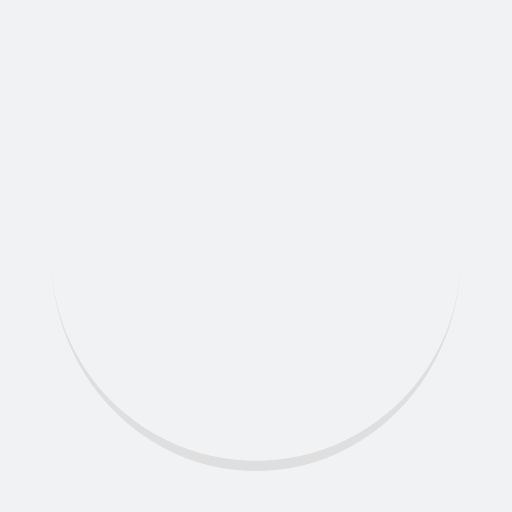
t = 0.00 s
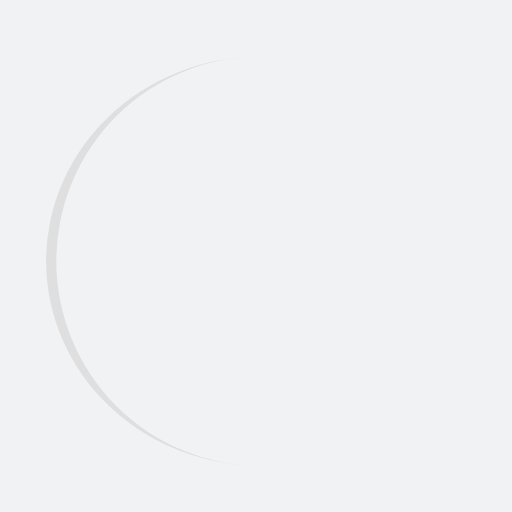
t = 0.25 s
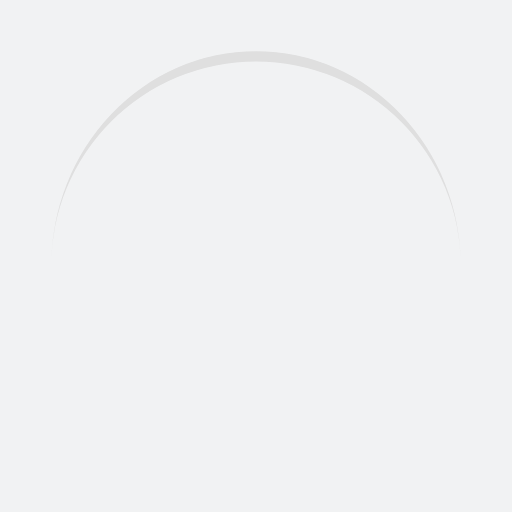
t = 0.50 s
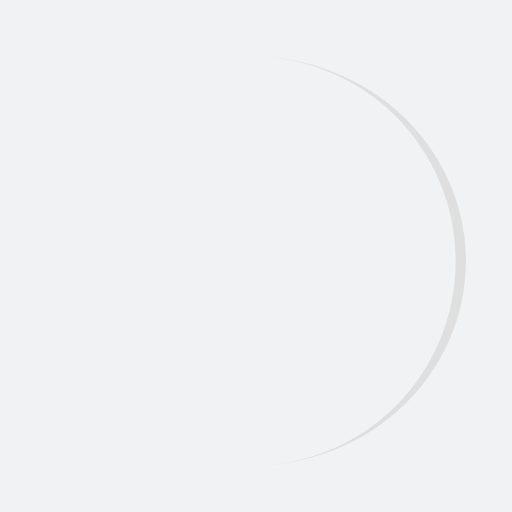
t = 0.75 s

The animated SVG that drew these frames (rendered in a browser with its animation timeline set to each time). Animation: 1 SMIL element (animateTransform=1); one cycle of 1.00 s, repeats indefinitely.

<svg xmlns="http://www.w3.org/2000/svg" xmlns:xlink="http://www.w3.org/1999/xlink" style="margin: auto; background: rgb(241, 242, 243); display: block;" width="200px" height="200px" viewBox="0 0 100 100" preserveAspectRatio="xMidYMid">
<path d="M10 50A40 40 0 0 0 90 50A40 42 0 0 1 10 50" fill="#dfdfdf" stroke="none">
  <animateTransform attributeName="transform" type="rotate" dur="1s" repeatCount="indefinite" keyTimes="0;1" values="0 50 51;360 50 51"></animateTransform>
</path>
</svg>
